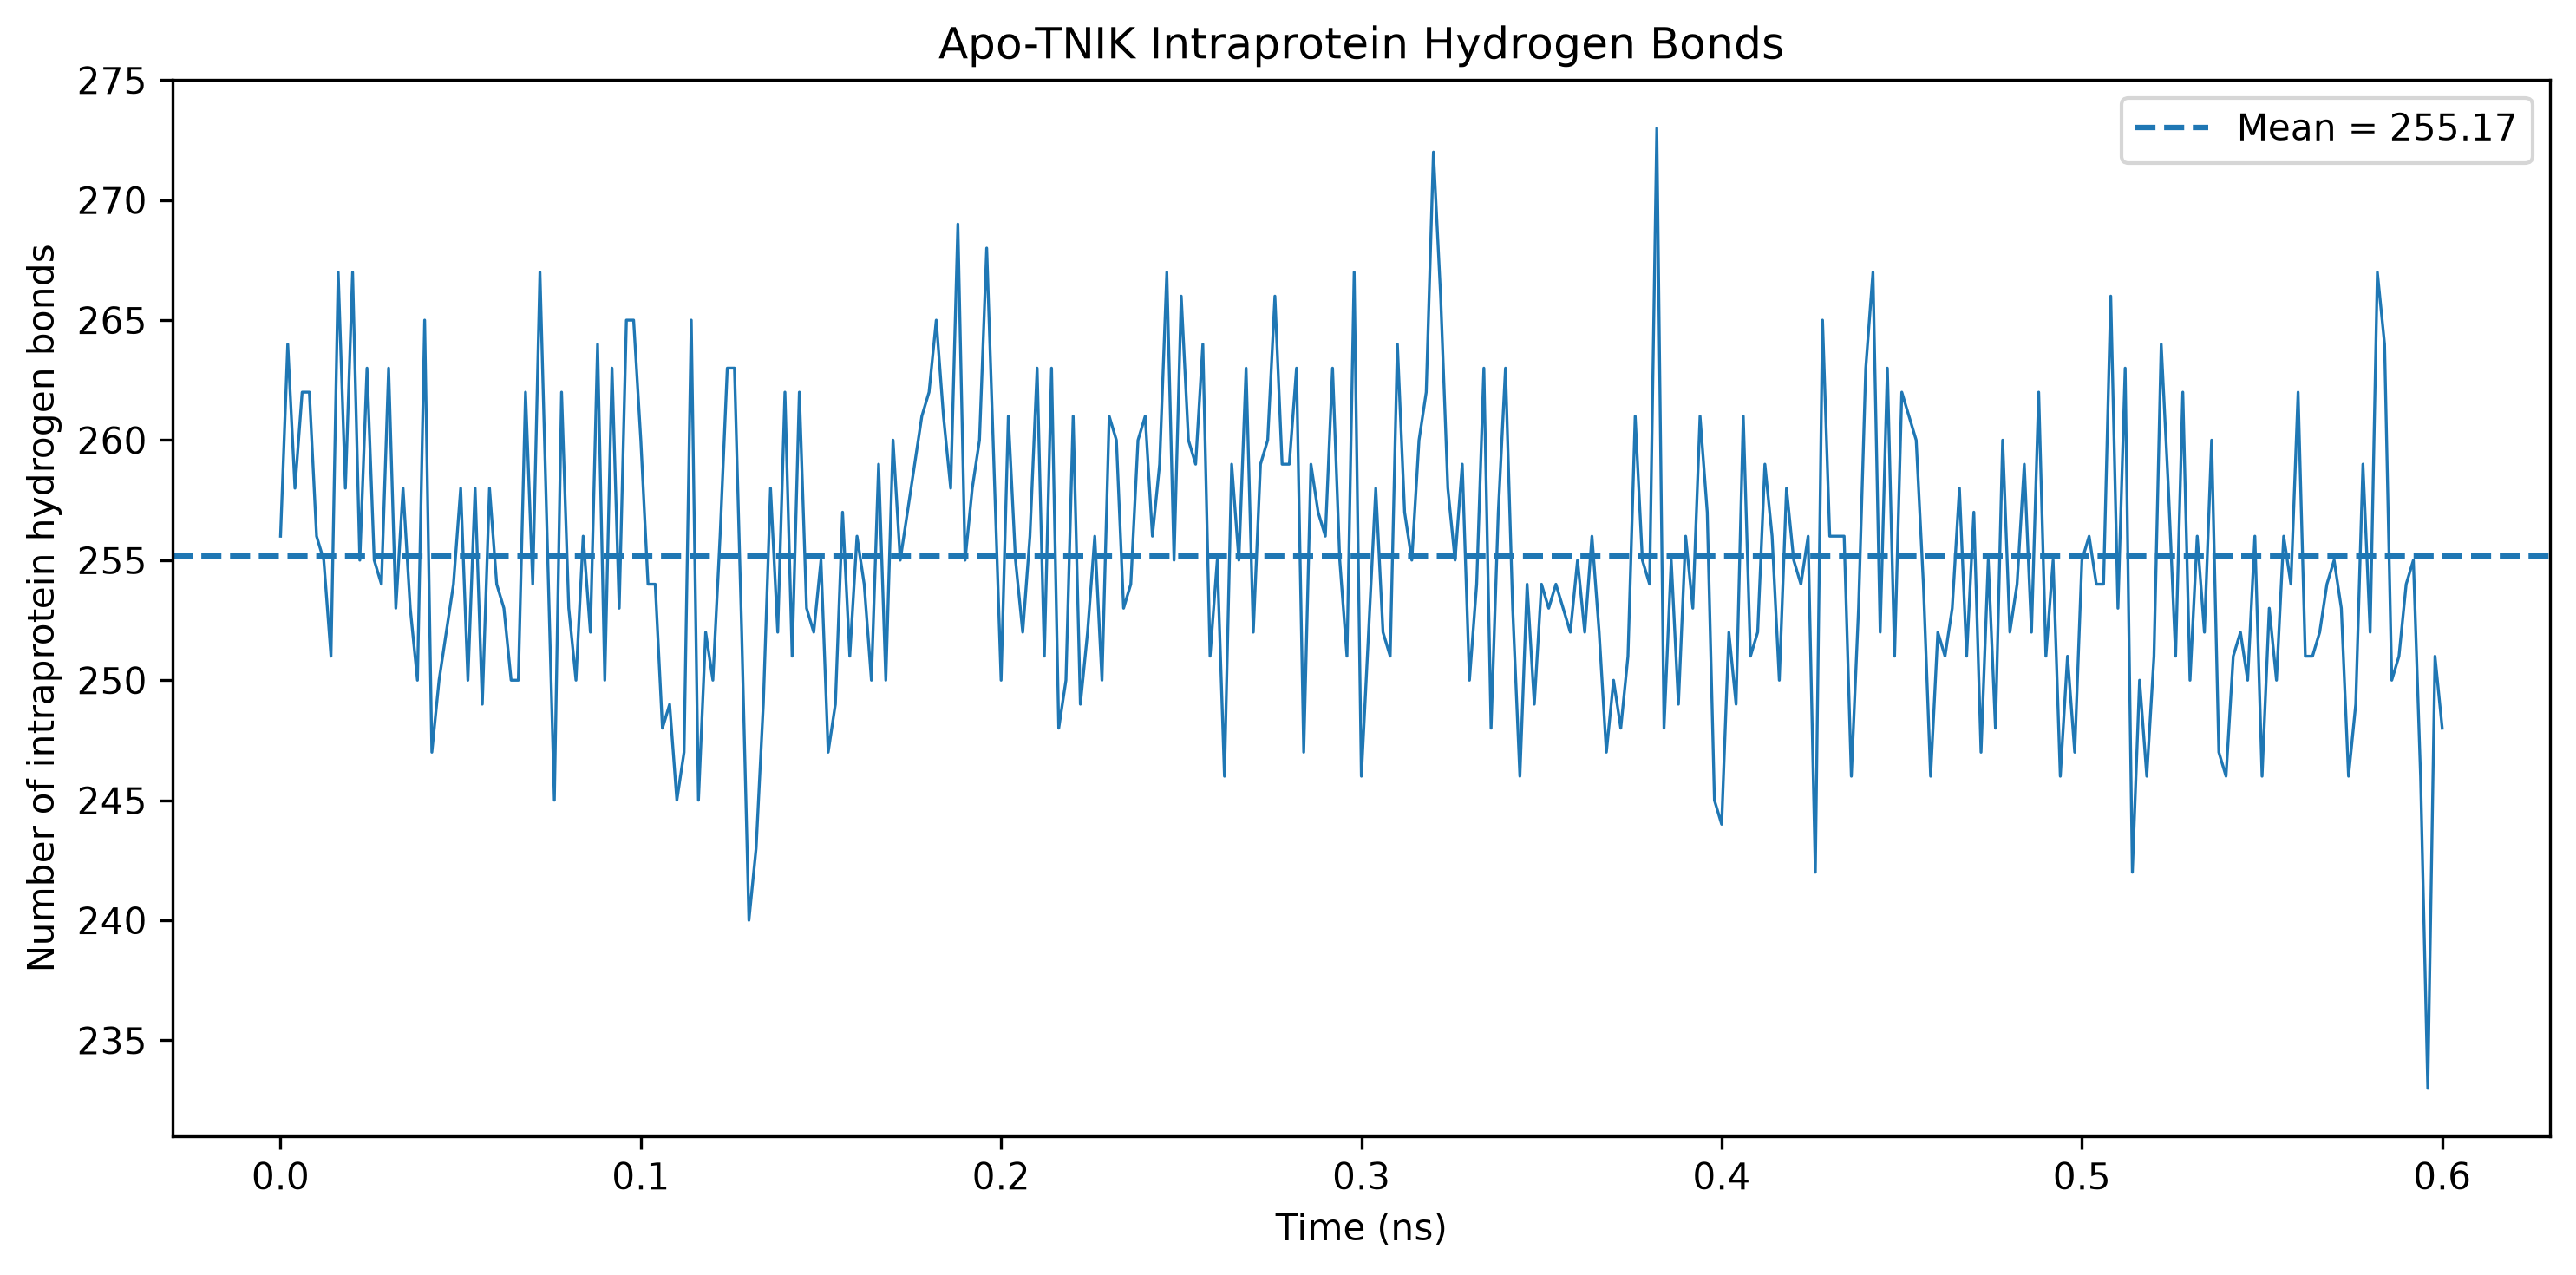

Source data for this figure (header and first rows):
Time_ns, Hydrogen_bonds
0.0, 256.0
0.002, 264.0
0.004, 258.0
0.006, 262.0
0.008, 262.0
0.01, 256.0
0.012, 255.0
0.014, 251.0
0.016, 267.0
0.018, 258.0
0.02, 267.0
0.022, 255.0
0.024, 263.0
0.026, 255.0
0.028, 254.0
0.03, 263.0
0.032, 253.0
0.034, 258.0
0.036, 253.0
0.038, 250.0
0.04, 265.0
0.042, 247.0
0.044, 250.0
0.046, 252.0
0.048, 254.0
0.05, 258.0
0.052, 250.0
0.054, 258.0
0.056, 249.0
0.058, 258.0
0.06, 254.0
0.062, 253.0
0.064, 250.0
0.066, 250.0
0.068, 262.0
0.07, 254.0
0.072, 267.0
0.074, 256.0
0.076, 245.0
0.078, 262.0
0.08, 253.0
0.082, 250.0
0.084, 256.0
0.086, 252.0
0.088, 264.0
0.09, 250.0
0.092, 263.0
0.094, 253.0
0.096, 265.0
0.098, 265.0
0.1, 260.0
0.102, 254.0
0.104, 254.0
0.106, 248.0
0.108, 249.0
0.11, 245.0
0.112, 247.0
0.114, 265.0
0.116, 245.0
0.118, 252.0
... 241 more rows
